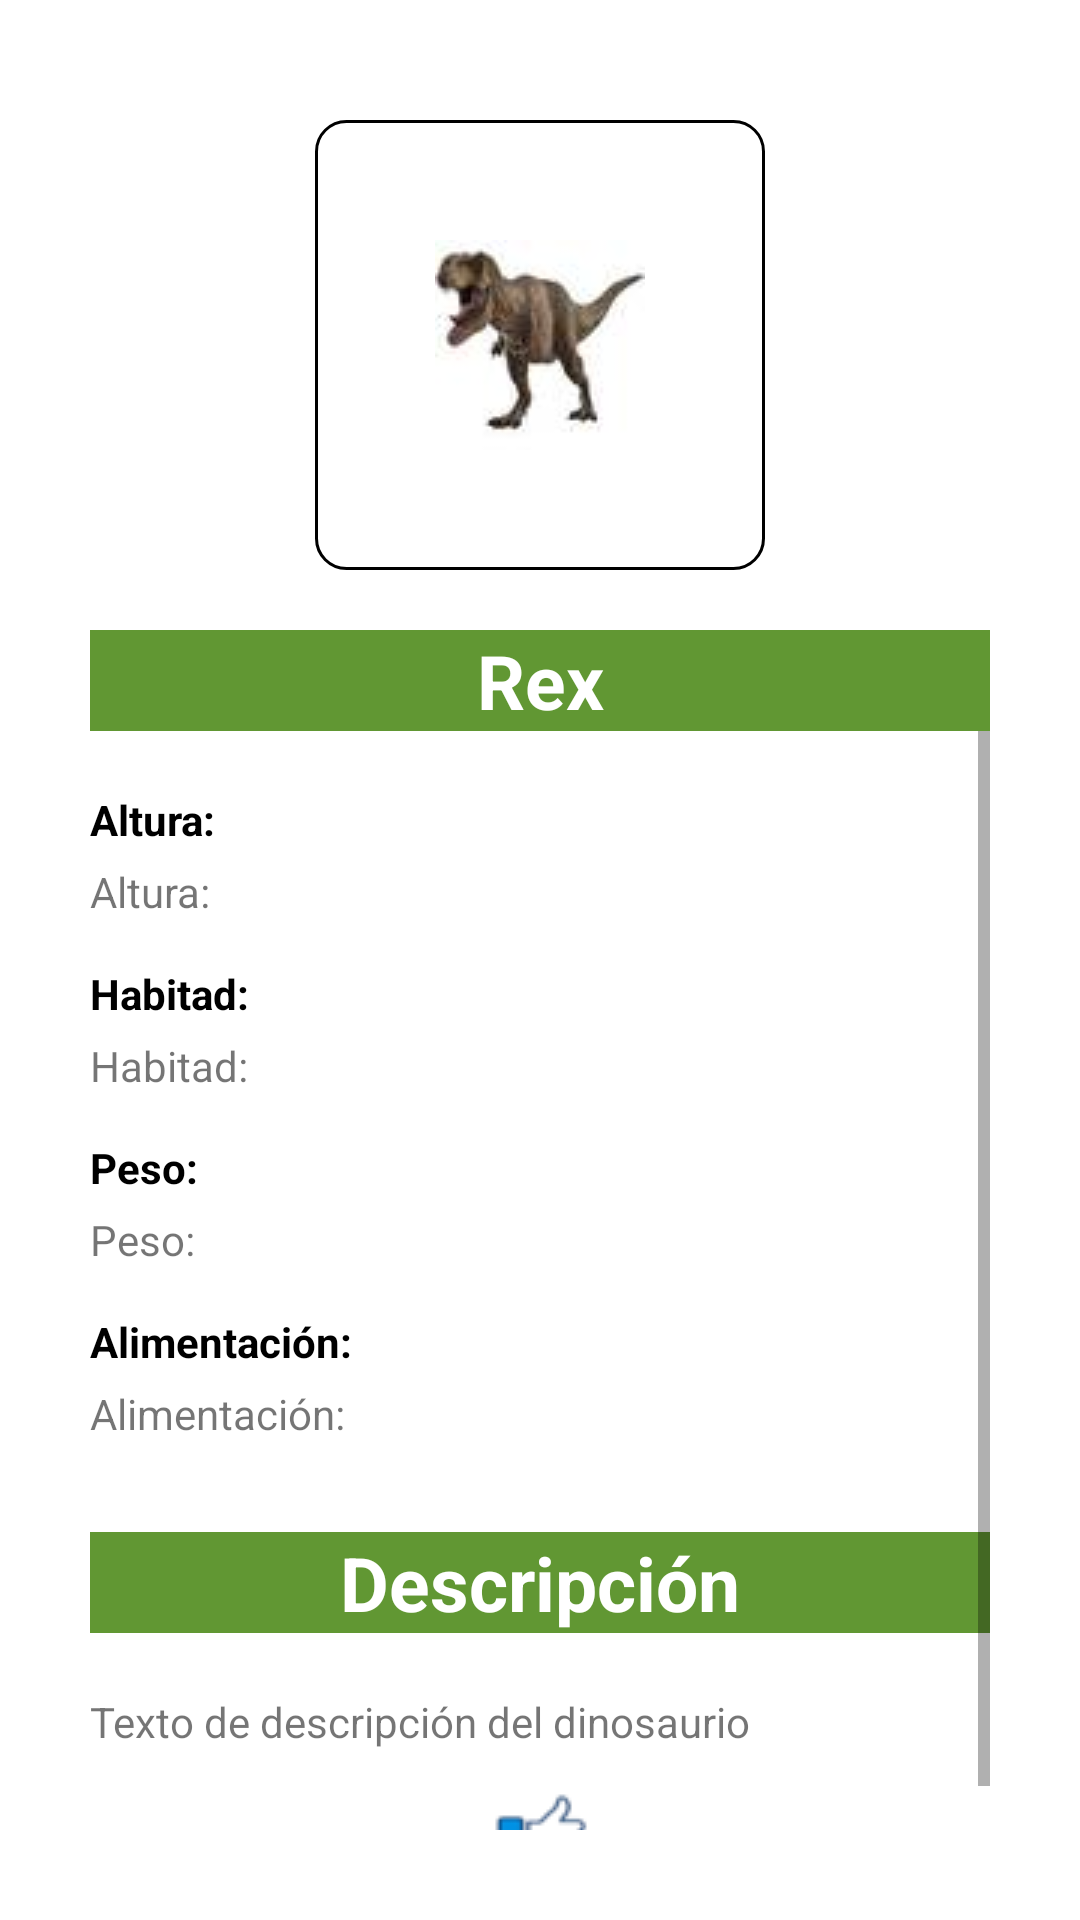

Write the Android layout XML for this screen, with the resource values it uses.
<!-- AndroidManifest.xml: application theme Theme.DodoDexAPP -->
<!-- res/layout/view_pager_cell.xml -->
<?xml version="1.0" encoding="utf-8"?>
<LinearLayout xmlns:android="http://schemas.android.com/apk/res/android"
    xmlns:app="http://schemas.android.com/apk/res-auto"
    xmlns:tools="http://schemas.android.com/tools"
    android:orientation="vertical"
    android:id="@+id/all_dinosaur_pager"
    android:layout_width="match_parent"
    android:layout_height="wrap_content"
    android:gravity="center"
    android:padding="30dp"
    >


    <ImageView
        android:id="@+id/image_Dinosaur"
        android:layout_width="150dp"
        android:layout_height="150dp"
        android:layout_marginTop="10dp"
        android:background="@drawable/border"
        android:scaleType="centerInside"
        android:src="@drawable/rex"
        app:layout_constraintLeft_toLeftOf="parent"
        app:layout_constraintRight_toRightOf="parent"
        app:layout_constraintTop_toTopOf="parent" />


    <TextView
        android:id="@+id/name_Dinosaur"
        android:layout_width="match_parent"
        android:layout_height="wrap_content"
        android:gravity="center"
        android:textSize="25dp"
        android:text="Rex"
        android:textColor="@color/white"
        android:textStyle="bold"
        android:background="@color/green"
        android:layout_marginTop="20dp"
        />

    <ScrollView
        android:layout_width="match_parent"
        android:layout_height="wrap_content">

        <LinearLayout
            android:layout_width="match_parent"
            android:layout_height="wrap_content"
            android:orientation="vertical">

    <TextView
        android:id="@+id/heigth_Dinosaur"
        android:layout_width="wrap_content"
        android:layout_height="wrap_content"
        android:layout_gravity="start"
        android:layout_marginTop="20dp"
        android:gravity="start"
        android:text="@string/Altura"
        android:textStyle="bold"
        android:textColor="@color/black"/>

    <TextView
        android:id="@+id/altura"
        android:layout_width="match_parent"
        android:layout_height="wrap_content"
        android:text="@string/Altura"
        android:layout_marginTop="5dp"
        android:layout_marginBottom="10dp"/>

    <TextView
        android:id="@+id/habitad_Dinosaur"
        android:layout_width="wrap_content"
        android:layout_height="wrap_content"
        android:layout_marginTop="5dp"
        android:text="@string/Habitad"
        android:gravity="start"
        android:layout_gravity="start"
        android:textStyle="bold"
        android:textColor="@color/black"
         />

    <TextView
        android:id="@+id/habitad"
        android:layout_width="match_parent"
        android:layout_height="wrap_content"
        android:layout_marginTop="5dp"
        android:layout_marginBottom="10dp"
        android:text="@string/Habitad"
 />

    <TextView
        android:id="@+id/weight_Dinosaur"
        android:layout_width="wrap_content"
        android:layout_height="wrap_content"
        android:layout_marginTop="5dp"
        android:text="@string/Peso"
        android:gravity="start"
        android:layout_gravity="start"
        android:textStyle="bold"
        android:textColor="@color/black"
         />
    <TextView
        android:id="@+id/peso"
        android:layout_width="match_parent"
        android:layout_height="wrap_content"
        android:text="@string/Peso"
        android:layout_marginTop="5dp"
        android:layout_marginBottom="10dp"/>



    <TextView
        android:id="@+id/feeding_Dinosaur"
        android:layout_width="wrap_content"
        android:layout_height="wrap_content"
        android:layout_marginTop="5dp"
        android:layout_gravity="start"
        android:text="@string/Alimentación"
        android:gravity="start"
        android:textStyle="bold"
        android:textColor="@color/black"/>

    <TextView
        android:id="@+id/alimentacion"
        android:layout_width="match_parent"
        android:layout_height="wrap_content"
        android:text="@string/Alimentación"
        android:layout_marginTop="5dp"
        android:layout_marginBottom="10dp"/>



    <TextView
        android:id="@+id/descriptionText_Dinosaur"
        android:layout_width="match_parent"
        android:layout_height="wrap_content"
        android:layout_marginTop="20dp"
        android:background="@color/green"
        android:gravity="center"
        android:text="@string/Decripcion"
        android:textColor="@color/white"
        android:textSize="25dp"
        android:textStyle="bold" />

    <TextView
        android:id="@+id/information_text"
        android:layout_width="match_parent"
        android:layout_height="wrap_content"
        android:layout_marginTop="20dp"
        android:gravity="start"
        android:text="@string/TextoDesc" />

    <ImageButton
        android:id="@+id/botton_like_recicler"
        android:layout_width="51dp"
        android:layout_height="32dp"
        android:layout_marginTop="10dp"
        android:background="@drawable/button_round"
        android:scaleType="center"
        android:layout_gravity="center"
        android:src="@drawable/like_"
        app:layout_constraintEnd_toEndOf="parent"
        app:layout_constraintStart_toStartOf="parent"
        app:layout_constraintTop_toBottomOf="@+id/information_text" />
        </LinearLayout>
    </ScrollView>
</LinearLayout>
<!-- resources referenced by this layout -->
<resources>
  <color name="black">#FF000000</color>
  <color name="green">#619733</color>
  <color name="white">#FFFFFFFF</color>
  <!-- drawable border (drawable) -->
  <shape xmlns:android="http://schemas.android.com/apk/res/android" android:shape="rectangle">
  
      <stroke android:width="1dip" />
      <corners android:radius="10dp" />
  </shape>
  <!-- drawable like_: png bitmap (drawable, 2260 bytes) -->
  <!-- drawable rex: png bitmap (drawable, 1397 bytes) -->
  <string name="Altura">Altura: </string>
  <string name="Decripcion">Descripción</string>
  <string name="Habitad">Habitad: </string>
  <string name="Peso">Peso: </string>
  <string name="TextoDesc">Texto de descripción del dinosaurio</string>
  <style name="Theme.DodoDexAPP" parent="Theme.MaterialComponents.DayNight.DarkActionBar">
          
          <item name="colorPrimary">@color/green3</item>
          <item name="colorPrimaryVariant">@color/green2</item>
          <item name="colorOnPrimary">@color/white</item>
  
          
          <item name="colorSecondary">@color/green3</item>
          <item name="colorSecondaryVariant">@color/teal_700</item>
          <item name="colorOnSecondary">@color/black</item>
          
          <item name="android:statusBarColor">@color/green</item>
          
          <item name="colorButtonNormal">#76A02D</item>
      </style>
  <color name="green3">#4f8e33</color>
  <color name="green2">#76A02D</color>
  <color name="teal_700">#FF018786</color>
</resources>
